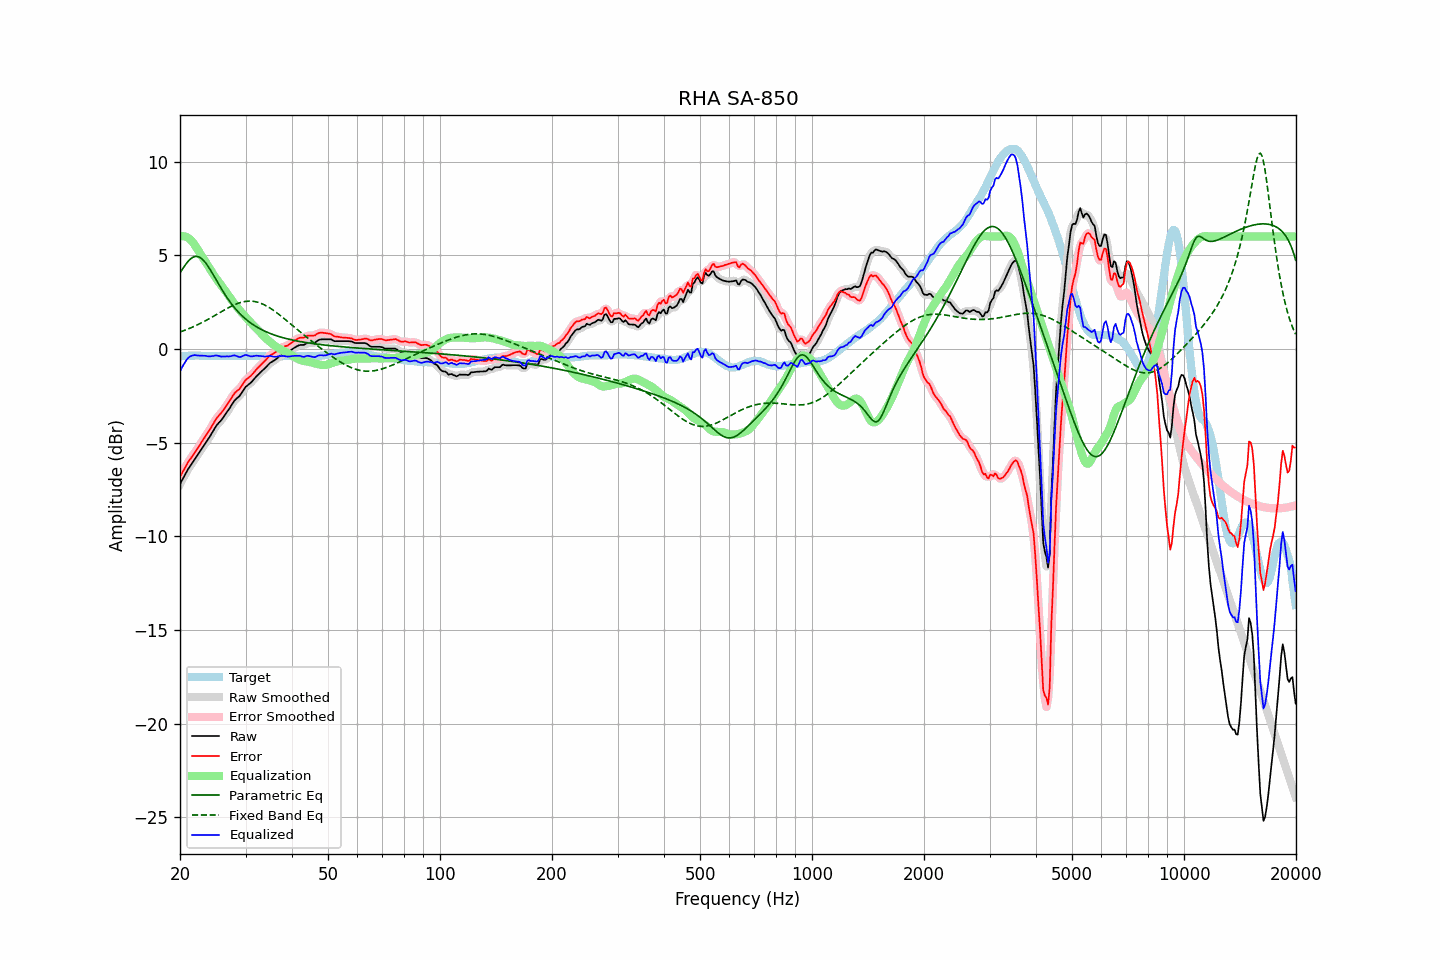

The file beside this chart, header and first rows:
frequency, raw, error, smoothed, error_smoothed, equalization, parametric_eq, fixed_band_eq, equalized_raw, equalized_smoothed, target
20.00, -7.21, -6.82, -7.22, -6.82, 6.01, 4.05, 0.91, -1.20, -1.21, -0.40
20.20, -7.05, -6.67, -7.05, -6.66, 6.02, 4.19, 0.94, -1.03, -1.03, -0.39
20.40, -6.89, -6.52, -6.89, -6.51, 6.02, 4.32, 0.97, -0.87, -0.87, -0.38
20.61, -6.74, -6.36, -6.73, -6.36, 6.01, 4.45, 1.00, -0.73, -0.72, -0.38
20.81, -6.57, -6.21, -6.57, -6.20, 5.97, 4.57, 1.03, -0.60, -0.60, -0.37
21.02, -6.41, -6.05, -6.42, -6.06, 5.93, 4.67, 1.07, -0.48, -0.49, -0.37
21.23, -6.28, -5.93, -6.28, -5.93, 5.87, 4.76, 1.10, -0.41, -0.42, -0.36
21.44, -6.16, -5.81, -6.16, -5.80, 5.79, 4.84, 1.14, -0.37, -0.36, -0.36
21.66, -6.03, -5.68, -6.03, -5.68, 5.69, 4.89, 1.18, -0.34, -0.34, -0.36
21.87, -5.90, -5.55, -5.91, -5.55, 5.58, 4.93, 1.21, -0.33, -0.33, -0.36
22.09, -5.78, -5.44, -5.78, -5.43, 5.45, 4.94, 1.25, -0.34, -0.33, -0.35
22.31, -5.65, -5.31, -5.65, -5.30, 5.31, 4.93, 1.29, -0.34, -0.34, -0.35
22.54, -5.53, -5.17, -5.52, -5.17, 5.17, 4.90, 1.34, -0.36, -0.35, -0.36
22.76, -5.39, -5.03, -5.39, -5.03, 5.04, 4.85, 1.38, -0.36, -0.36, -0.37
22.99, -5.26, -4.90, -5.26, -4.90, 4.90, 4.78, 1.42, -0.36, -0.36, -0.37
23.22, -5.13, -4.77, -5.13, -4.76, 4.77, 4.69, 1.47, -0.36, -0.36, -0.37
23.45, -5.00, -4.63, -5.01, -4.64, 4.64, 4.59, 1.51, -0.37, -0.37, -0.38
23.69, -4.89, -4.51, -4.88, -4.51, 4.50, 4.47, 1.56, -0.39, -0.38, -0.38
23.92, -4.75, -4.38, -4.75, -4.37, 4.36, 4.34, 1.61, -0.39, -0.39, -0.38
24.16, -4.61, -4.24, -4.61, -4.24, 4.22, 4.20, 1.66, -0.39, -0.39, -0.38
24.40, -4.46, -4.09, -4.46, -4.09, 4.08, 4.06, 1.70, -0.38, -0.38, -0.38
24.65, -4.32, -3.95, -4.32, -3.94, 3.95, 3.92, 1.75, -0.37, -0.36, -0.38
24.89, -4.17, -3.80, -4.18, -3.80, 3.83, 3.77, 1.80, -0.34, -0.35, -0.38
25.14, -4.05, -3.68, -4.06, -3.68, 3.70, 3.62, 1.85, -0.35, -0.35, -0.38
25.39, -3.95, -3.57, -3.95, -3.57, 3.58, 3.47, 1.90, -0.37, -0.37, -0.39
25.65, -3.86, -3.48, -3.86, -3.47, 3.47, 3.32, 1.95, -0.39, -0.39, -0.39
25.91, -3.77, -3.38, -3.76, -3.37, 3.36, 3.18, 2.00, -0.41, -0.40, -0.39
26.16, -3.64, -3.26, -3.65, -3.26, 3.24, 3.04, 2.05, -0.40, -0.40, -0.39
26.43, -3.53, -3.14, -3.52, -3.14, 3.12, 2.90, 2.10, -0.40, -0.40, -0.39
26.69, -3.39, -3.01, -3.40, -3.01, 3.00, 2.77, 2.15, -0.39, -0.40, -0.39
26.96, -3.27, -2.89, -3.27, -2.89, 2.87, 2.65, 2.20, -0.40, -0.40, -0.39
27.23, -3.14, -2.76, -3.14, -2.75, 2.75, 2.53, 2.24, -0.40, -0.39, -0.39
27.50, -3.00, -2.62, -3.00, -2.61, 2.63, 2.41, 2.28, -0.38, -0.37, -0.39
27.77, -2.86, -2.48, -2.87, -2.48, 2.51, 2.30, 2.33, -0.35, -0.35, -0.39
28.05, -2.74, -2.36, -2.75, -2.37, 2.40, 2.19, 2.36, -0.34, -0.35, -0.39
28.33, -2.66, -2.28, -2.66, -2.28, 2.29, 2.09, 2.40, -0.37, -0.37, -0.39
28.62, -2.58, -2.20, -2.59, -2.20, 2.18, 2.00, 2.43, -0.40, -0.40, -0.39
28.90, -2.51, -2.14, -2.50, -2.12, 2.08, 1.91, 2.46, -0.43, -0.42, -0.38
29.19, -2.39, -2.02, -2.39, -2.01, 1.98, 1.82, 2.49, -0.41, -0.41, -0.38
29.48, -2.26, -1.89, -2.26, -1.89, 1.88, 1.74, 2.51, -0.38, -0.38, -0.38
29.78, -2.12, -1.76, -2.13, -1.76, 1.79, 1.66, 2.53, -0.34, -0.34, -0.37
30.08, -2.01, -1.64, -2.02, -1.66, 1.69, 1.59, 2.54, -0.31, -0.33, -0.37
30.38, -1.94, -1.58, -1.94, -1.57, 1.60, 1.52, 2.55, -0.35, -0.34, -0.37
30.68, -1.87, -1.51, -1.87, -1.51, 1.50, 1.45, 2.55, -0.37, -0.37, -0.37
30.99, -1.80, -1.44, -1.80, -1.43, 1.41, 1.39, 2.55, -0.39, -0.39, -0.37
31.30, -1.71, -1.35, -1.71, -1.35, 1.32, 1.33, 2.55, -0.39, -0.39, -0.37
31.61, -1.61, -1.25, -1.61, -1.25, 1.24, 1.27, 2.54, -0.38, -0.38, -0.37
31.93, -1.51, -1.15, -1.52, -1.15, 1.15, 1.21, 2.52, -0.36, -0.37, -0.37
32.24, -1.42, -1.05, -1.43, -1.05, 1.06, 1.16, 2.50, -0.36, -0.36, -0.38
32.57, -1.34, -0.97, -1.34, -0.96, 0.97, 1.11, 2.48, -0.37, -0.37, -0.38
32.89, -1.25, -0.88, -1.26, -0.88, 0.88, 1.07, 2.45, -0.38, -0.38, -0.38
33.22, -1.17, -0.79, -1.17, -0.79, 0.78, 1.02, 2.41, -0.39, -0.39, -0.39
33.55, -1.09, -0.71, -1.09, -0.70, 0.69, 0.98, 2.37, -0.40, -0.40, -0.39
33.89, -1.01, -0.62, -1.01, -0.62, 0.61, 0.94, 2.33, -0.40, -0.40, -0.40
34.23, -0.92, -0.53, -0.92, -0.52, 0.53, 0.90, 2.29, -0.40, -0.39, -0.40
34.57, -0.83, -0.44, -0.83, -0.44, 0.45, 0.86, 2.24, -0.38, -0.38, -0.40
34.92, -0.74, -0.35, -0.76, -0.36, 0.38, 0.83, 2.18, -0.37, -0.38, -0.40
35.27, -0.69, -0.30, -0.69, -0.30, 0.30, 0.80, 2.13, -0.39, -0.39, -0.40
35.62, -0.64, -0.25, -0.64, -0.24, 0.24, 0.77, 2.07, -0.41, -0.40, -0.40
35.97, -0.59, -0.20, -0.59, -0.19, 0.17, 0.73, 2.01, -0.42, -0.42, -0.40
... 635 more rows
